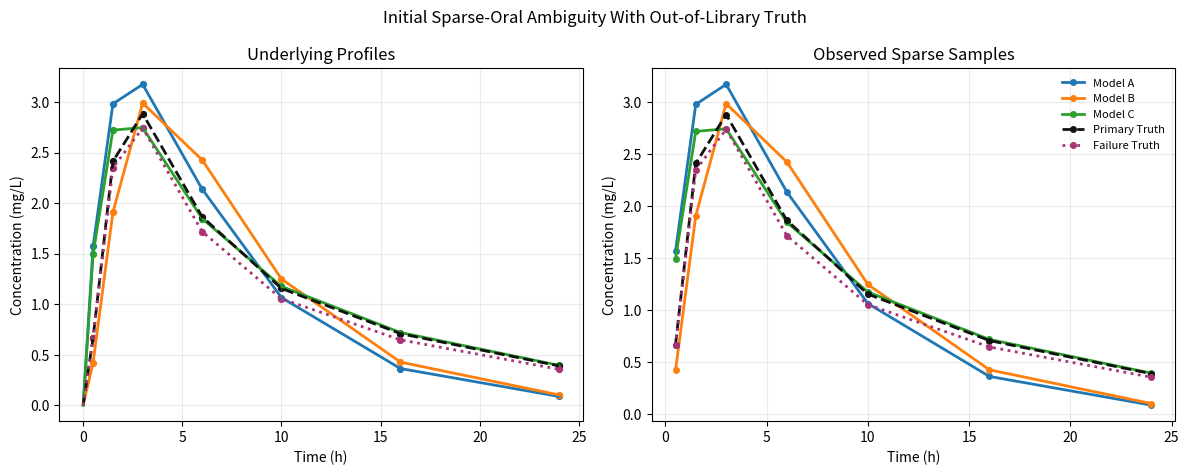
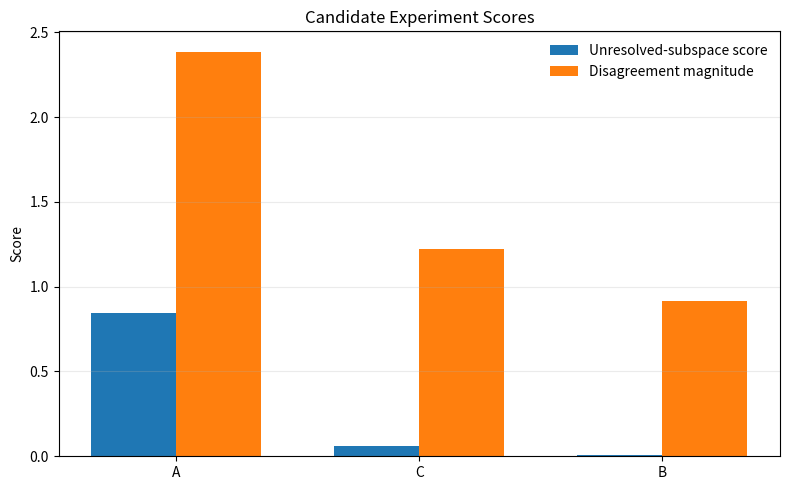
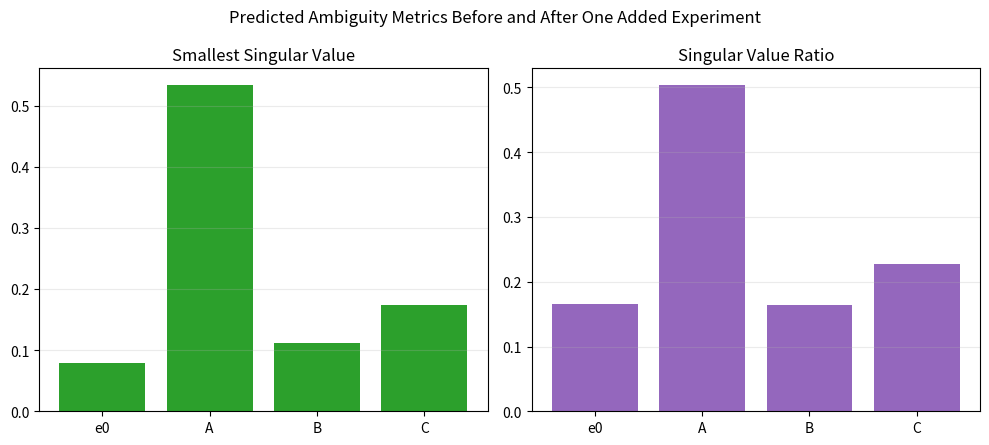
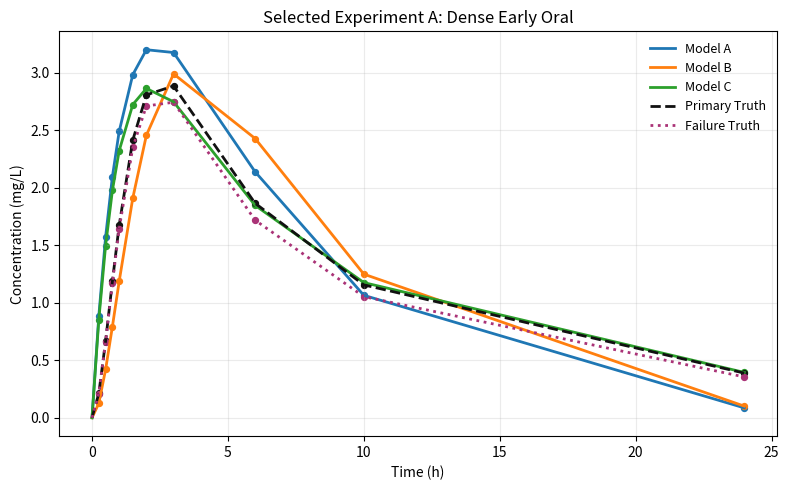
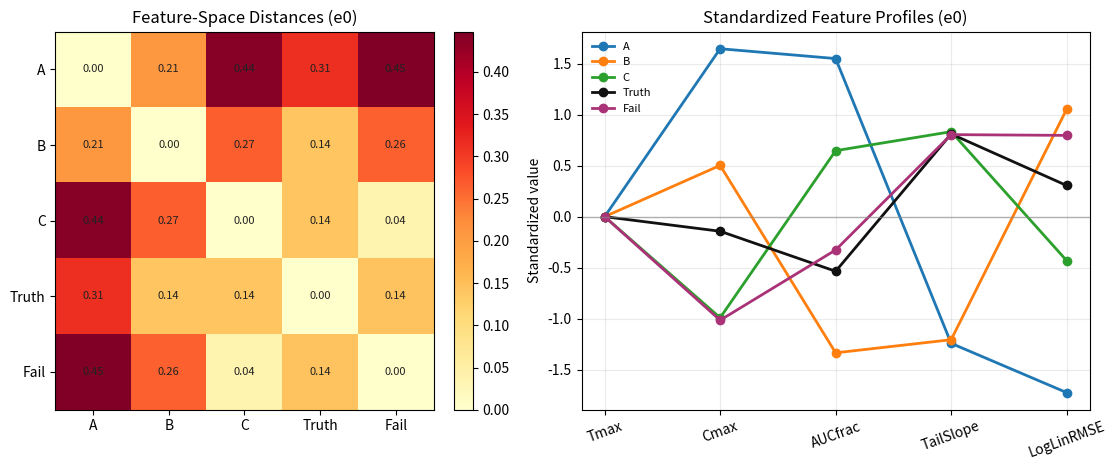
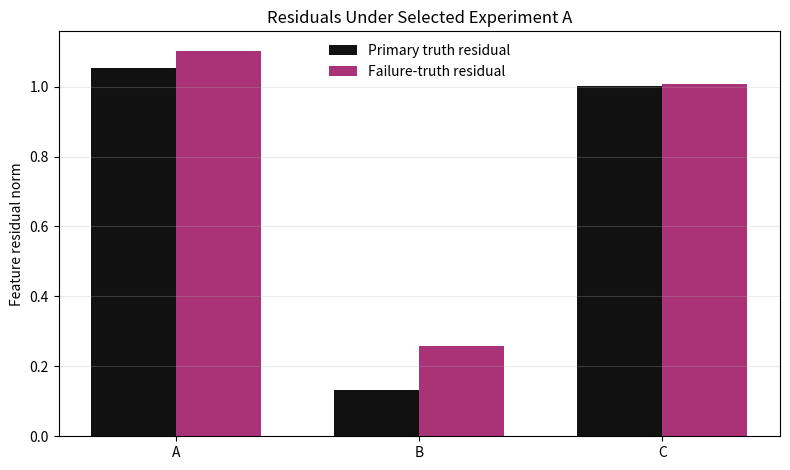

Reproduce these figures in Python, in order.
from __future__ import annotations

import json
import os
from dataclasses import dataclass
from datetime import datetime, timezone
from pathlib import Path
from typing import Callable

os.environ.setdefault("MPLCONFIGDIR", str((Path.cwd() / "outputs" / "mplconfig").resolve()))
os.environ.setdefault("XDG_CACHE_HOME", str((Path.cwd() / "outputs" / ".cache").resolve()))

import matplotlib
import numpy as np
from scipy.integrate import solve_ivp

matplotlib.use("Agg")
import matplotlib.pyplot as plt


DOSE = 100.0
T_END = 24.0
EPS = 1e-8
TAU_RATIO = 0.20
TAU_ABLATION_RATIOS = [0.18, 0.20, 0.22]
OUTPUT_DIR = Path("outputs") / "pk_first_pass"


@dataclass(frozen=True)
class Experiment:
    name: str
    route: str
    times: np.ndarray


@dataclass(frozen=True)
class SimulationResult:
    times: np.ndarray
    concentration: np.ndarray


def ensure_output_dir() -> Path:
    OUTPUT_DIR.mkdir(parents=True, exist_ok=True)
    (Path(os.environ["MPLCONFIGDIR"])).mkdir(parents=True, exist_ok=True)
    (Path(os.environ["XDG_CACHE_HOME"])).mkdir(parents=True, exist_ok=True)
    return OUTPUT_DIR


def model_a_rhs(_t: float, y: np.ndarray, params: dict[str, float]) -> np.ndarray:
    a_g, a_c = y
    k_a = params["k_a"]
    k_e = params["k_e"]
    return np.array([
        -k_a * a_g,
        k_a * a_g - k_e * a_c,
    ])


def model_b_rhs(_t: float, y: np.ndarray, params: dict[str, float]) -> np.ndarray:
    a_g, a_t, a_c = y
    k_tr = params["k_tr"]
    k_a = params["k_a"]
    k_e = params["k_e"]
    return np.array([
        -k_tr * a_g,
        k_tr * a_g - k_a * a_t,
        k_a * a_t - k_e * a_c,
    ])


def model_c_rhs(_t: float, y: np.ndarray, params: dict[str, float]) -> np.ndarray:
    a_g, a_c, a_p = y
    k_a = params["k_a"]
    k_10 = params["k_10"]
    k_12 = params["k_12"]
    k_21 = params["k_21"]
    return np.array([
        -k_a * a_g,
        k_a * a_g - (k_10 + k_12) * a_c + k_21 * a_p,
        k_12 * a_c - k_21 * a_p,
    ])


def model_d_rhs(_t: float, y: np.ndarray, params: dict[str, float]) -> np.ndarray:
    a_g, a_t, a_c, a_p = y
    k_tr = params["k_tr"]
    k_a = params["k_a"]
    k_10 = params["k_10"]
    k_12 = params["k_12"]
    k_21 = params["k_21"]
    return np.array([
        -k_tr * a_g,
        k_tr * a_g - k_a * a_t,
        k_a * a_t - (k_10 + k_12) * a_c + k_21 * a_p,
        k_12 * a_c - k_21 * a_p,
    ])


def failure_truth_rhs(t: float, y: np.ndarray, params: dict[str, float]) -> np.ndarray:
    a_g, a_t, a_c, a_p = y
    k_tr = params["k_tr"]
    k_a = params["k_a"]
    k_10 = params["k_10"] * (1.0 + 0.35 * np.exp(-t / 4.0))
    k_12 = params["k_12"]
    k_21 = params["k_21"]
    return np.array([
        -k_tr * a_g,
        k_tr * a_g - k_a * a_t,
        k_a * a_t - (k_10 + k_12) * a_c + k_21 * a_p,
        k_12 * a_c - k_21 * a_p,
    ])


def simulate_model(
    rhs: Callable[[float, np.ndarray, dict[str, float]], np.ndarray],
    params: dict[str, float],
    experiment: Experiment,
    model_name: str,
) -> SimulationResult:
    t_eval = np.array(sorted(set([0.0, *experiment.times.tolist()])), dtype=float)

    if model_name == "A":
        if experiment.route == "oral":
            y0 = np.array([DOSE, 0.0])
        else:
            y0 = np.array([0.0, DOSE])
        volume = params["V"]
        central_idx = 1
    elif model_name == "B":
        if experiment.route == "oral":
            y0 = np.array([DOSE, 0.0, 0.0])
        else:
            y0 = np.array([0.0, 0.0, DOSE])
        volume = params["V"]
        central_idx = 2
    elif model_name == "C":
        if experiment.route == "oral":
            y0 = np.array([DOSE, 0.0, 0.0])
        else:
            y0 = np.array([0.0, DOSE, 0.0])
        volume = params["V_c"]
        central_idx = 1
    elif model_name in {"truth", "truth_failure"}:
        if experiment.route == "oral":
            y0 = np.array([DOSE, 0.0, 0.0, 0.0])
        else:
            y0 = np.array([0.0, 0.0, DOSE, 0.0])
        volume = params["V_c"]
        central_idx = 2
    else:
        raise ValueError(f"Unknown model name: {model_name}")

    sol = solve_ivp(
        lambda t, y: rhs(t, y, params),
        (0.0, T_END),
        y0,
        t_eval=t_eval,
        rtol=1e-8,
        atol=1e-10,
        method="LSODA",
    )
    if not sol.success:
        raise RuntimeError(f"Simulation failed for model {model_name}: {sol.message}")

    central = sol.y[central_idx]
    concentration = np.maximum(central / volume, 0.0)
    return SimulationResult(times=t_eval, concentration=concentration)


def trapezoid_auc(times: np.ndarray, values: np.ndarray, upper: float) -> float:
    mask = times <= upper + EPS
    t = times[mask]
    v = values[mask]
    if t[-1] < upper:
        interp = np.interp(upper, times, values)
        t = np.append(t, upper)
        v = np.append(v, interp)
    trapezoid = getattr(np, "trapezoid", np.trapz)
    return float(trapezoid(v, t))


def terminal_log_slope(times: np.ndarray, concentration: np.ndarray) -> float:
    positive_mask = concentration > 0
    t = times[positive_mask]
    c = concentration[positive_mask]
    if len(c) < 4:
        return 0.0
    t_tail = t[-4:]
    log_c = np.log(c[-4:])
    slope, _ = np.polyfit(t_tail, log_c, 1)
    return float(slope)


def post_peak_loglinearity_rmse(times: np.ndarray, concentration: np.ndarray) -> float:
    positive_mask = concentration > 0
    t = times[positive_mask]
    c = concentration[positive_mask]
    if len(c) < 4:
        return 0.0
    peak_idx = int(np.argmax(c))
    t_seg = t[peak_idx:]
    c_seg = c[peak_idx:]
    if len(c_seg) < 3:
        return 0.0
    log_c = np.log(c_seg)
    slope, intercept = np.polyfit(t_seg, log_c, 1)
    residual = log_c - (slope * t_seg + intercept)
    return float(np.sqrt(np.mean(residual**2)))


def feature_map(experiment: Experiment, result: SimulationResult) -> np.ndarray:
    times = result.times
    conc = result.concentration
    sampled_mask = np.isin(times, experiment.times) | np.isclose(times, 0.0)
    sampled_times = times[sampled_mask]
    sampled_conc = conc[sampled_mask]

    peak_idx = int(np.argmax(sampled_conc))
    t_max = float(sampled_times[peak_idx])
    c_max = float(sampled_conc[peak_idx])

    early_window = 2.0 if experiment.route == "oral" else 1.0
    auc_early = trapezoid_auc(sampled_times, sampled_conc, early_window)
    auc_total = max(trapezoid_auc(sampled_times, sampled_conc, 24.0), EPS)
    early_fraction = auc_early / auc_total

    slope = terminal_log_slope(sampled_times, sampled_conc)
    curvature = post_peak_loglinearity_rmse(sampled_times, sampled_conc)

    return np.array([t_max, c_max, early_fraction, slope, curvature], dtype=float)


def build_h_block(
    experiment: Experiment,
    model_features: dict[str, np.ndarray],
    normalize: bool = False,
) -> np.ndarray:
    h_abs = model_features["B"] - model_features["A"]
    h_dist = model_features["C"] - model_features["A"]
    block = np.column_stack([h_abs, h_dist])
    if not normalize:
        return block
    out = block.astype(float).copy()
    for idx in range(out.shape[1]):
        out[:, idx] /= np.linalg.norm(out[:, idx]) + EPS
    return out


def unresolved_subspace(h_current: np.ndarray, tau_ratio: float = 0.20) -> tuple[np.ndarray, np.ndarray, float]:
    _, singular_values, vt = np.linalg.svd(h_current, full_matrices=False)
    tau = tau_ratio * singular_values[0]
    unresolved_indices = np.where(singular_values <= tau + EPS)[0]
    if len(unresolved_indices) == 0:
        return np.zeros((h_current.shape[1], 0)), singular_values, tau
    basis = vt[unresolved_indices].T
    return basis, singular_values, tau


def acquisition_score(h_e: np.ndarray, u_tau: np.ndarray) -> tuple[float, float]:
    if u_tau.shape[1] == 0:
        return 0.0, 0.0
    projected = h_e @ u_tau
    fro_sq = float(np.linalg.norm(projected, ord="fro") ** 2)
    singular_values = np.linalg.svd(projected, compute_uv=False)
    sigma_min = float(np.min(singular_values)) if singular_values.size else 0.0
    return fro_sq, sigma_min


def disagreement_magnitude_score(features: dict[str, np.ndarray]) -> float:
    model_names = sorted(features)
    total = 0.0
    for i, name_i in enumerate(model_names):
        for name_j in model_names[i + 1 :]:
            total += float(np.linalg.norm(features[name_j] - features[name_i]))
    return total


def print_feature_table(experiments: dict[str, Experiment], all_features: dict[str, dict[str, np.ndarray]]) -> None:
    for exp_name, experiment in experiments.items():
        print(f"\nExperiment {exp_name} ({experiment.route}) features:")
        for model_name in ["A", "B", "C", "truth", "truth_failure"]:
            feat = all_features[exp_name][model_name]
            feat_str = ", ".join(f"{x:.4f}" for x in feat)
            print(f"  {model_name:>12}: [{feat_str}]")


def sampled_profile(experiment: Experiment, result: SimulationResult) -> tuple[np.ndarray, np.ndarray]:
    sampled_times = experiment.times
    sampled_conc = np.interp(sampled_times, result.times, result.concentration)
    return sampled_times, sampled_conc


def sampled_curve_distance(
    experiment: Experiment,
    result_i: SimulationResult,
    result_j: SimulationResult,
) -> float:
    _, conc_i = sampled_profile(experiment, result_i)
    _, conc_j = sampled_profile(experiment, result_j)
    return float(np.linalg.norm(conc_i - conc_j))


def singular_metrics(
    h: np.ndarray,
    tau_ratio: float = TAU_RATIO,
    tau_reference: float | None = None,
) -> dict[str, float | int | list[float]]:
    singular_values = np.linalg.svd(h, compute_uv=False)
    tau = tau_ratio * singular_values[0]
    tau_reference = tau if tau_reference is None else tau_reference
    unresolved_dim = int(np.sum(singular_values <= tau + EPS))
    unresolved_dim_fixed = int(np.sum(singular_values <= tau_reference + EPS))
    sigma_min = float(singular_values[-1])
    sigma_ratio = float(singular_values[-1] / singular_values[0])
    return {
        "singular_values": singular_values.tolist(),
        "tau": float(tau),
        "tau_reference": float(tau_reference),
        "unresolved_dim": unresolved_dim,
        "unresolved_dim_fixed": unresolved_dim_fixed,
        "sigma_min": sigma_min,
        "sigma_ratio": sigma_ratio,
    }


def plot_initial_curves(
    output_dir: Path,
    experiment: Experiment,
    simulations: dict[str, SimulationResult],
) -> Path:
    fig, axes = plt.subplots(1, 2, figsize=(12, 4.8))
    labels = {
        "A": "Model A",
        "B": "Model B",
        "C": "Model C",
        "truth": "Primary Truth",
        "truth_failure": "Failure Truth",
    }
    styles = {
        "A": ("#1f77b4", "-"),
        "B": ("#ff7f0e", "-"),
        "C": ("#2ca02c", "-"),
        "truth": ("#111111", "--"),
        "truth_failure": ("#aa3377", ":"),
    }
    ax_full, ax_obs = axes
    for key in ["A", "B", "C", "truth", "truth_failure"]:
        color, linestyle = styles[key]
        result = simulations[key]
        ax_full.plot(result.times, result.concentration, color=color, linestyle=linestyle, linewidth=2, label=labels[key])
        obs_t, obs_c = sampled_profile(experiment, result)
        ax_full.scatter(obs_t, obs_c, color=color, s=18)
        ax_obs.plot(obs_t, obs_c, color=color, linestyle=linestyle, linewidth=2, marker="o", markersize=4, label=labels[key])
    ax_full.set_title("Underlying Profiles")
    ax_full.set_xlabel("Time (h)")
    ax_full.set_ylabel("Concentration (mg/L)")
    ax_full.grid(alpha=0.25)
    ax_obs.set_title("Observed Sparse Samples")
    ax_obs.set_xlabel("Time (h)")
    ax_obs.set_ylabel("Concentration (mg/L)")
    ax_obs.grid(alpha=0.25)
    ax_obs.legend(frameon=False, fontsize=8, loc="upper right")
    fig.suptitle("Initial Sparse-Oral Ambiguity With Out-of-Library Truth")
    fig.tight_layout()
    path = output_dir / "figure_1_initial_curves.png"
    fig.savefig(path, dpi=180)
    plt.close(fig)
    return path


def plot_acquisition_scores(output_dir: Path, ranking_rows: list[tuple[str, float, float, float]]) -> Path:
    labels = [row[0] for row in ranking_rows]
    unresolved_scores = [row[1] for row in ranking_rows]
    disagreement_scores = [row[3] for row in ranking_rows]
    x = np.arange(len(labels))
    width = 0.35

    fig, ax = plt.subplots(figsize=(8, 5))
    ax.bar(x - width / 2, unresolved_scores, width=width, color="#1f77b4", label="Unresolved-subspace score")
    ax.bar(x + width / 2, disagreement_scores, width=width, color="#ff7f0e", label="Disagreement magnitude")
    ax.set_xticks(x)
    ax.set_xticklabels(labels)
    ax.set_ylabel("Score")
    ax.set_title("Candidate Experiment Scores")
    ax.legend(frameon=False)
    ax.grid(axis="y", alpha=0.25)
    fig.tight_layout()
    path = output_dir / "figure_2_acquisition_scores.png"
    fig.savefig(path, dpi=180)
    plt.close(fig)
    return path


def plot_update_metrics(
    output_dir: Path,
    base_metrics: dict[str, float | int | list[float]],
    update_metrics: dict[str, dict[str, float | int | list[float]]],
) -> Path:
    labels = ["e0", *update_metrics.keys()]
    sigma_min_values = [base_metrics["sigma_min"], *[update_metrics[label]["sigma_min"] for label in update_metrics]]
    sigma_ratio_values = [base_metrics["sigma_ratio"], *[update_metrics[label]["sigma_ratio"] for label in update_metrics]]
    x = np.arange(len(labels))

    fig, axes = plt.subplots(1, 2, figsize=(10, 4.5))
    axes[0].bar(x, sigma_min_values, color="#2ca02c")
    axes[0].set_xticks(x)
    axes[0].set_xticklabels(labels)
    axes[0].set_title("Smallest Singular Value")
    axes[0].grid(axis="y", alpha=0.25)

    axes[1].bar(x, sigma_ratio_values, color="#9467bd")
    axes[1].set_xticks(x)
    axes[1].set_xticklabels(labels)
    axes[1].set_title("Singular Value Ratio")
    axes[1].grid(axis="y", alpha=0.25)

    fig.suptitle("Predicted Ambiguity Metrics Before and After One Added Experiment")
    fig.tight_layout()
    path = output_dir / "figure_3_update_metrics.png"
    fig.savefig(path, dpi=180)
    plt.close(fig)
    return path


def plot_selected_experiment_curves(
    output_dir: Path,
    experiment_key: str,
    experiment: Experiment,
    simulations: dict[str, SimulationResult],
) -> Path:
    fig, ax = plt.subplots(figsize=(8, 5))
    labels = {
        "A": "Model A",
        "B": "Model B",
        "C": "Model C",
        "truth": "Primary Truth",
        "truth_failure": "Failure Truth",
    }
    styles = {
        "A": ("#1f77b4", "-"),
        "B": ("#ff7f0e", "-"),
        "C": ("#2ca02c", "-"),
        "truth": ("#111111", "--"),
        "truth_failure": ("#aa3377", ":"),
    }
    for key in ["A", "B", "C", "truth", "truth_failure"]:
        color, linestyle = styles[key]
        result = simulations[key]
        ax.plot(result.times, result.concentration, color=color, linestyle=linestyle, linewidth=2, label=labels[key])
        ax.scatter(experiment.times, np.interp(experiment.times, result.times, result.concentration), color=color, s=18)
    ax.set_title(f"Selected Experiment {experiment_key}: {experiment.name}")
    ax.set_xlabel("Time (h)")
    ax.set_ylabel("Concentration (mg/L)")
    ax.legend(frameon=False, fontsize=9)
    ax.grid(alpha=0.25)
    fig.tight_layout()
    path = output_dir / "figure_4_selected_experiment_curves.png"
    fig.savefig(path, dpi=180)
    plt.close(fig)
    return path


def plot_feature_space_summary(
    output_dir: Path,
    experiment_key: str,
    features: dict[str, np.ndarray],
) -> Path:
    model_order = ["A", "B", "C", "truth", "truth_failure"]
    feature_labels = ["Tmax", "Cmax", "AUCfrac", "TailSlope", "LogLinRMSE"]
    label_map = {
        "A": "A",
        "B": "B",
        "C": "C",
        "truth": "Truth",
        "truth_failure": "Fail",
    }
    matrix = np.vstack([features[key] for key in model_order])
    dist = np.zeros((len(model_order), len(model_order)))
    for i, key_i in enumerate(model_order):
        for j, key_j in enumerate(model_order):
            dist[i, j] = float(np.linalg.norm(features[key_i] - features[key_j]))

    mean = matrix.mean(axis=0)
    std = matrix.std(axis=0)
    std = np.where(std < EPS, 1.0, std)
    standardized = (matrix - mean) / std

    fig, axes = plt.subplots(1, 2, figsize=(12, 4.8))
    im = axes[0].imshow(dist, cmap="YlOrRd")
    axes[0].set_xticks(np.arange(len(model_order)))
    axes[0].set_yticks(np.arange(len(model_order)))
    axes[0].set_xticklabels([label_map[key] for key in model_order])
    axes[0].set_yticklabels([label_map[key] for key in model_order])
    axes[0].set_title(f"Feature-Space Distances ({experiment_key})")
    for i in range(dist.shape[0]):
        for j in range(dist.shape[1]):
            axes[0].text(j, i, f"{dist[i, j]:.2f}", ha="center", va="center", fontsize=8, color="#222222")
    fig.colorbar(im, ax=axes[0], fraction=0.046, pad=0.04)

    for key, style in [("A", "#1f77b4"), ("B", "#ff7f0e"), ("C", "#2ca02c"), ("truth", "#111111"), ("truth_failure", "#aa3377")]:
        axes[1].plot(feature_labels, standardized[model_order.index(key)], marker="o", linewidth=2, color=style, label=label_map[key])
    axes[1].axhline(0.0, color="#888888", linewidth=1, alpha=0.6)
    axes[1].set_title(f"Standardized Feature Profiles ({experiment_key})")
    axes[1].set_ylabel("Standardized value")
    axes[1].tick_params(axis="x", rotation=20)
    axes[1].grid(alpha=0.25)
    axes[1].legend(frameon=False, fontsize=8)

    fig.tight_layout()
    path = output_dir / "figure_5_feature_space_summary.png"
    fig.savefig(path, dpi=180)
    plt.close(fig)
    return path


def plot_failure_residuals(
    output_dir: Path,
    experiment_key: str,
    selected_residuals: dict[str, dict[str, float]],
) -> Path:
    labels = list(selected_residuals)
    truth_values = [selected_residuals[key]["truth_resid"] for key in labels]
    failure_values = [selected_residuals[key]["failure_resid"] for key in labels]
    x = np.arange(len(labels))
    width = 0.35

    fig, ax = plt.subplots(figsize=(8, 4.8))
    ax.bar(x - width / 2, truth_values, width=width, color="#111111", label="Primary truth residual")
    ax.bar(x + width / 2, failure_values, width=width, color="#aa3377", label="Failure-truth residual")
    ax.set_xticks(x)
    ax.set_xticklabels(labels)
    ax.set_ylabel("Feature residual norm")
    ax.set_title(f"Residuals Under Selected Experiment {experiment_key}")
    ax.grid(axis="y", alpha=0.25)
    ax.legend(frameon=False)
    fig.tight_layout()
    path = output_dir / "figure_6_failure_residuals.png"
    fig.savefig(path, dpi=180)
    plt.close(fig)
    return path


def write_results_json(output_dir: Path, payload: dict) -> Path:
    path = output_dir / "latest_results.json"
    with path.open("w", encoding="utf-8") as handle:
        json.dump(payload, handle, indent=2)
    return path


def write_results_markdown(output_dir: Path, payload: dict) -> Path:
    latest = payload["latest_run"]
    same_winner = latest["selected_experiment"] == latest["disagreement_winner"]
    path = output_dir / "final_and_latest_results.md"
    lines = [
        "# PK First-Pass Final and Latest Results",
        "",
        f"Run timestamp (UTC): `{latest['timestamp_utc']}`",
        "",
        "## Latest Run",
        "",
        f"- Initial experiment: `{latest['initial_experiment']}`",
        f"- Tau ratio: `{latest['tau_ratio']:.2f}`",
        f"- Initial singular values: `{latest['initial_metrics']['singular_values']}`",
        f"- Initial sigma ratio: `{latest['initial_metrics']['sigma_ratio']:.6f}`",
        f"- Initial unresolved dimension (dynamic tau): `{latest['initial_metrics']['unresolved_dim']}`",
        f"- Initial unresolved dimension (fixed tau): `{latest['initial_metrics']['unresolved_dim_fixed']}`",
        f"- Selected experiment by unresolved-subspace score: `{latest['selected_experiment']}`",
        f"- Selected experiment by disagreement magnitude: `{latest['disagreement_winner']}`",
        "",
        "### Parameter Snapshot",
        "",
        f"- `A`: `{latest['parameters']['A']}`",
        f"- `B`: `{latest['parameters']['B']}`",
        f"- `C`: `{latest['parameters']['C']}`",
        f"- `truth`: `{latest['parameters']['truth']}`",
        "",
        "### Initial Ambiguity Check",
        "",
        f"- Sparse-oral feature distance between `B` and `C`: `{latest['initial_ambiguity']['bc_feature_distance']:.6f}`",
        f"- Sparse-oral sampled-curve distance between `B` and `C`: `{latest['initial_ambiguity']['bc_sampled_curve_distance']:.6f}`",
        f"- Truth residual vs `A` under `e0`: `{latest['initial_ambiguity']['truth_residuals_e0']['A']:.6f}`",
        f"- Truth residual vs `B` under `e0`: `{latest['initial_ambiguity']['truth_residuals_e0']['B']:.6f}`",
        f"- Truth residual vs `C` under `e0`: `{latest['initial_ambiguity']['truth_residuals_e0']['C']:.6f}`",
        "",
        "### Candidate Scores",
        "",
    ]
    for row in latest["candidate_scores"]:
        lines.append(
            f"- `{row['experiment']}`: unresolved_score=`{row['score']:.6f}`, "
            f"sigma_min=`{row['sigma_min']:.6f}`, disagreement_mag=`{row['disagreement_mag']:.6f}`"
        )
    lines.extend(
        [
            "",
            "### Threshold Sensitivity",
            "",
        ]
    )
    for row in latest["tau_ablation"]:
        lines.append(
            f"- tau_ratio=`{row['tau_ratio']:.2f}`: unresolved_dim=`{row['unresolved_dim']}`, "
            f"winner=`{row['winner']}`"
        )
    lines.extend(
        [
            "",
            "### One-Step Update Metrics",
            "",
        ]
    )
    for key, metrics in latest["update_metrics"].items():
        lines.append(
            f"- `{key}`: sigma_min=`{metrics['sigma_min']:.6f}`, sigma_ratio=`{metrics['sigma_ratio']:.6f}`, "
            f"sigma_ratio_gain=`{metrics['sigma_ratio_gain']:.6f}`, "
            f"unresolved_dim_dynamic=`{metrics['unresolved_dim']}`, "
            f"unresolved_dim_fixed=`{metrics['unresolved_dim_fixed']}`"
        )
    lines.extend(
        [
            "",
            "### Residual Norms Under Selected Experiment",
            "",
        ]
    )
    for key, metrics in latest["selected_residuals"].items():
        lines.append(
            f"- `{key}`: truth_resid=`{metrics['truth_resid']:.6f}`, "
            f"failure_resid=`{metrics['failure_resid']:.6f}`, "
            f"failure_gap=`{metrics['failure_gap']:.6f}`"
        )
    lines.extend(
        [
            "",
            "## Current Final Takeaways",
            "",
            "- The primary truth is an out-of-library combined transit-plus-distribution model, so no library model has zero residual by construction.",
            f"- The sparse-oral setup makes `B` and `C` genuinely close in feature space (`{latest['initial_ambiguity']['bc_feature_distance']:.6f}`), which is the intended ambiguity regime.",
            f"- At the observed sparse samples, `B` and `C` remain close (`{latest['initial_ambiguity']['bc_sampled_curve_distance']:.6f}`), which is why the feature-space ambiguity is not just an artifact of full continuous trajectories.",
            f"- The best one-step update improves sigma ratio from `{latest['initial_metrics']['sigma_ratio']:.6f}` to `{latest['update_metrics'][latest['selected_experiment']]['sigma_ratio']:.6f}`.",
            "- Dynamic threshold collapse is still conservative, so the continuous singular-value improvement is the more informative ambiguity metric in this pass.",
            "",
            "## Artifact Paths",
            "",
        ]
    )
    if same_winner:
        lines[lines.index("## Artifact Paths") - 3 : lines.index("## Artifact Paths") - 3] = [
            f"- The unresolved-subspace rule and raw disagreement magnitude both select `{latest['selected_experiment']}` in this tuned pass.",
            "- The added value of the structured rule here is the singular-value-based justification and the clearer separation between genuinely useful and weak follow-up experiments.",
        ]
    else:
        lines[lines.index("## Artifact Paths") - 3 : lines.index("## Artifact Paths") - 3] = [
            f"- The unresolved-subspace rule selects `{latest['selected_experiment']}`, while raw disagreement magnitude selects `{latest['disagreement_winner']}`.",
            "- This shows the structured acquisition rule is not collapsing to the simple disagreement heuristic.",
        ]
    for name, artifact_path in latest["artifacts"].items():
        lines.append(f"- `{name}`: `{artifact_path}`")
    lines.append("")

    with path.open("w", encoding="utf-8") as handle:
        handle.write("\n".join(lines))
    return path


def main() -> None:
    output_dir = ensure_output_dir()
    experiments = {
        "e0": Experiment("Sparse Oral", "oral", np.array([0.5, 1.5, 3.0, 6.0, 10.0, 16.0, 24.0])),
        "A": Experiment("Dense Early Oral", "oral", np.array([0.25, 0.5, 0.75, 1.0, 1.5, 2.0, 3.0, 6.0, 10.0, 24.0])),
        "B": Experiment("Dense Late Oral", "oral", np.array([0.5, 1.5, 3.0, 6.0, 8.0, 10.0, 12.0, 16.0, 20.0, 24.0])),
        "C": Experiment("IV Dense Early-Mid", "iv", np.array([0.08, 0.17, 0.33, 0.5, 1.0, 2.0, 4.0, 6.0, 10.0, 24.0])),
    }

    params_a = {"k_a": 0.80, "k_e": 0.18, "V": 20.0}
    params_b = {"k_tr": 1.20, "k_a": 0.80, "k_e": 0.18, "V": 20.0}
    params_c = {"k_a": 0.70, "k_10": 0.16, "k_12": 0.20, "k_21": 0.25, "V_c": 18.0}
    params_truth = {"k_tr": 1.60, "k_a": 1.00, "k_10": 0.16, "k_12": 0.20, "k_21": 0.25, "V_c": 18.5}

    all_features: dict[str, dict[str, np.ndarray]] = {}
    h_blocks: dict[str, np.ndarray] = {}
    all_simulations: dict[str, dict[str, SimulationResult]] = {}

    for exp_key, experiment in experiments.items():
        result_a = simulate_model(model_a_rhs, params_a, experiment, "A")
        result_b = simulate_model(model_b_rhs, params_b, experiment, "B")
        result_c = simulate_model(model_c_rhs, params_c, experiment, "C")
        result_truth = simulate_model(model_d_rhs, params_truth, experiment, "truth")
        result_failure = simulate_model(failure_truth_rhs, params_truth, experiment, "truth_failure")

        all_simulations[exp_key] = {
            "A": result_a,
            "B": result_b,
            "C": result_c,
            "truth": result_truth,
            "truth_failure": result_failure,
        }
        features = {
            "A": feature_map(experiment, result_a),
            "B": feature_map(experiment, result_b),
            "C": feature_map(experiment, result_c),
            "truth": feature_map(experiment, result_truth),
            "truth_failure": feature_map(experiment, result_failure),
        }
        all_features[exp_key] = features
        h_blocks[exp_key] = build_h_block(experiment, features, normalize=False)

    h_current = h_blocks["e0"]
    u_tau, singular_values, tau = unresolved_subspace(h_current, tau_ratio=TAU_RATIO)
    base_metrics = singular_metrics(h_current, tau_ratio=TAU_RATIO)

    print("Initial sparse-oral H_e0:")
    print(np.array2string(h_current, precision=4, suppress_small=True))
    print(f"Singular values: {np.array2string(singular_values, precision=4, suppress_small=True)}")
    print(f"tau: {tau:.4f}")
    print(f"Unresolved subspace dimension: {u_tau.shape[1]}")
    if u_tau.shape[1] > 0:
        print("U_tau basis:")
        print(np.array2string(u_tau, precision=4, suppress_small=True))

    print_feature_table(experiments, all_features)

    print("\nCandidate acquisition scores:")
    ranking_rows = []
    for exp_key in ["A", "B", "C"]:
        fro_sq, sigma_min = acquisition_score(h_blocks[exp_key], u_tau)
        mag = disagreement_magnitude_score({k: v for k, v in all_features[exp_key].items() if k in {"A", "B", "C"}})
        ranking_rows.append((exp_key, fro_sq, sigma_min, mag))
        print(
            f"  {exp_key}: score={fro_sq:.6f}, sigma_min={sigma_min:.6f}, "
            f"disagreement_mag={mag:.6f}"
        )

    ranking_rows.sort(key=lambda row: row[1], reverse=True)
    artifacts: dict[str, str] = {}
    tau_ablation_rows: list[dict[str, float | int | str]] = []
    update_metrics: dict[str, dict[str, float | int | list[float]]] = {}
    selected_residuals: dict[str, dict[str, float]] = {}
    initial_truth_residuals = {
        model_name: float(np.linalg.norm(all_features["e0"]["truth"] - all_features["e0"][model_name]))
        for model_name in ["A", "B", "C"]
    }
    initial_bc_distance = float(np.linalg.norm(all_features["e0"]["B"] - all_features["e0"]["C"]))
    initial_bc_sampled_curve_distance = sampled_curve_distance(
        experiments["e0"],
        all_simulations["e0"]["B"],
        all_simulations["e0"]["C"],
    )

    if ranking_rows:
        winner = ranking_rows[0][0]
        disagreement_winner = max(ranking_rows, key=lambda row: row[3])[0]
        print(f"\nTop acquisition by unresolved-subspace score: {winner}")
        print(f"Top acquisition by disagreement magnitude: {disagreement_winner}")

        print("\nPredicted post-update singular values by candidate:")
        for exp_key in ["A", "B", "C"]:
            h_plus = np.vstack([h_blocks["e0"], h_blocks[exp_key]])
            metrics = singular_metrics(h_plus, tau_ratio=TAU_RATIO, tau_reference=float(base_metrics["tau"]))
            s_plus = np.array(metrics["singular_values"])
            tau_plus = float(metrics["tau"])
            unresolved_dim_plus = int(metrics["unresolved_dim"])
            metrics["sigma_min_gain"] = float(metrics["sigma_min"] - base_metrics["sigma_min"])
            metrics["sigma_ratio_gain"] = float(metrics["sigma_ratio"] - base_metrics["sigma_ratio"])
            update_metrics[exp_key] = metrics
            print(
                f"  {exp_key}: singular={np.array2string(s_plus, precision=4, suppress_small=True)}, "
                f"tau={tau_plus:.4f}, unresolved_dim={unresolved_dim_plus}, "
                f"sigma_ratio={metrics['sigma_ratio']:.4f}"
            )

        print("\nResidual norms against selected experiment features:")
        selected_truth = all_features[winner]["truth"]
        selected_failure = all_features[winner]["truth_failure"]
        for model_name in ["A", "B", "C"]:
            truth_resid = float(np.linalg.norm(selected_truth - all_features[winner][model_name]))
            failure_resid = float(np.linalg.norm(selected_failure - all_features[winner][model_name]))
            selected_residuals[model_name] = {
                "truth_resid": truth_resid,
                "failure_resid": failure_resid,
                "failure_gap": failure_resid - truth_resid,
            }
            print(
                f"  {model_name}: truth_resid={truth_resid:.6f}, "
                f"failure_resid={failure_resid:.6f}"
            )

        print("\nThreshold sensitivity:")
        _, base_s, base_vt = np.linalg.svd(h_current, full_matrices=False)
        for tau_ratio in TAU_ABLATION_RATIOS:
            tau_i = tau_ratio * base_s[0]
            unresolved_idx = np.where(base_s <= tau_i + EPS)[0]
            u_i = base_vt[unresolved_idx].T if len(unresolved_idx) else np.zeros((h_current.shape[1], 0))
            scores = {}
            for exp_key in ["A", "B", "C"]:
                score_i, _ = acquisition_score(h_blocks[exp_key], u_i)
                scores[exp_key] = score_i
            winner_i = max(scores, key=scores.get) if scores else "A"
            tau_ablation_rows.append(
                {
                    "tau_ratio": tau_ratio,
                    "unresolved_dim": int(u_i.shape[1]),
                    "winner": winner_i,
                }
            )
            print(
                f"  tau_ratio={tau_ratio:.2f}: unresolved_dim={u_i.shape[1]}, "
                f"winner={winner_i}, scores={scores}"
            )

        artifacts["figure_1_initial_curves"] = str(
            plot_initial_curves(output_dir, experiments["e0"], all_simulations["e0"])
        )
        artifacts["figure_2_acquisition_scores"] = str(
            plot_acquisition_scores(output_dir, ranking_rows)
        )
        artifacts["figure_3_update_metrics"] = str(
            plot_update_metrics(output_dir, base_metrics, update_metrics)
        )
        artifacts["figure_4_selected_experiment_curves"] = str(
            plot_selected_experiment_curves(output_dir, winner, experiments[winner], all_simulations[winner])
        )
        artifacts["figure_5_feature_space_summary"] = str(
            plot_feature_space_summary(output_dir, "e0", all_features["e0"])
        )
        artifacts["figure_6_failure_residuals"] = str(
            plot_failure_residuals(output_dir, winner, selected_residuals)
        )
        artifacts["latest_results_json"] = str(output_dir / "latest_results.json")
        artifacts["final_and_latest_results_md"] = str(output_dir / "final_and_latest_results.md")

        payload = {
            "latest_run": {
                "timestamp_utc": datetime.now(timezone.utc).isoformat(),
                "dose": DOSE,
                "t_end": T_END,
                "tau_ratio": TAU_RATIO,
                "initial_experiment": "e0",
                "parameters": {
                    "A": params_a,
                    "B": params_b,
                    "C": params_c,
                    "truth": params_truth,
                },
                "initial_metrics": base_metrics,
                "initial_ambiguity": {
                    "bc_feature_distance": initial_bc_distance,
                    "bc_sampled_curve_distance": initial_bc_sampled_curve_distance,
                    "truth_residuals_e0": initial_truth_residuals,
                },
                "selected_experiment": winner,
                "disagreement_winner": disagreement_winner,
                "candidate_scores": [
                    {
                        "experiment": row[0],
                        "score": row[1],
                        "sigma_min": row[2],
                        "disagreement_mag": row[3],
                    }
                    for row in ranking_rows
                ],
                "tau_ablation": tau_ablation_rows,
                "update_metrics": update_metrics,
                "selected_residuals": selected_residuals,
                "artifacts": artifacts,
            }
        }
        write_results_json(output_dir, payload)
        write_results_markdown(output_dir, payload)

        print("\nSaved artifacts:")
        for name, artifact_path in artifacts.items():
            print(f"  {name}: {artifact_path}")


if __name__ == "__main__":
    main()
